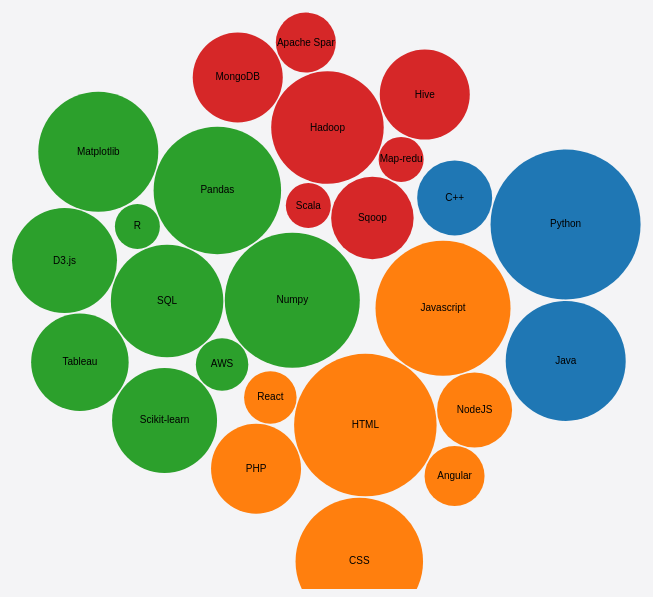
D3 v3 page, settled after 480 driven frames (8 s of simulated time); the page loaded 1 data file(s).


// ── js/skills_chart.js
var width = d3.select("#skills-chart-1").node().offsetWidth,
    height = d3.select("#skills-chart-1").node().offsetHeight,
    padding = 1.5, // separation between same-color nodes
    clusterPadding = 6, // separation between different-color nodes
    maxRadius = 12;

var radialFactor = 1.8;

var color = d3.scale.category10()
    .domain(d3.range(10));


d3.text("data.csv", function (error, text) {
    if (error) throw error;
    var colNames = "text,size,group\n" + text;
    var data = d3.csv.parse(colNames);

    data.forEach(function (d) {
        d.size = +d.size;
    });


    //unique cluster/group id's
    var cs = [];
    data.forEach(function (d) {
        if (!cs.contains(d.group)) {
            cs.push(d.group);
        }
    });

    var n = data.length, // total number of nodes
        m = cs.length; // number of distinct clusters

    //create clusters and nodes
    var clusters = new Array(m);
    var nodes = [];
    for (var i = 0; i < n; i++) {
        nodes.push(create_nodes(data, i));
    }

    var force = d3.layout.force()
        .nodes(nodes)
        .size([width, height])
        .gravity(.025)
        .charge(0)
        .on("tick", tick)
        .start();

    var svg = d3.select("#skills-chart-1").append("svg")
        .attr("width", width)
        .attr("height", height);


    var node = svg.selectAll("circle")
        .data(nodes)
        .enter().append("g")
        .call(force.drag);

    node.transition()
        .duration(500)
        .delay(function (d, i) {
            return i * 15;
        })
        .attrTween("r", function (d) {
            var i = d3.interpolate(0, d.radius);
            return function (t) {
                return d.radius = i(t);
            };
        });

    node.append("circle")
        .style("fill", function (d) {
            return color(d.cluster);
        })
        .attr("r", function (d) {
            return d.radius
        })

    node.append("text")
        .attr("dy", ".3em")
        .style("text-anchor", "middle")
        .text(function (d) {
            return d.text.substring(0, Math.pow(d.radius, 1.05) / 3);
        });




    function create_nodes(data, node_counter) {
        var i = cs.indexOf(data[node_counter].group),
            r = Math.sqrt((i + 1) / m * -Math.log(Math.random())) * maxRadius,
            d = {
                cluster: i,
                radius: data[node_counter].size * 1.5,
                text: data[node_counter].text,
                x: Math.cos(i / m * 2 * Math.PI) * 200 + width / 2 + Math.random(),
                y: Math.sin(i / m * 2 * Math.PI) * 200 + height / 2 + Math.random()
            };
        if (!clusters[i] || (r > clusters[i].radius)) clusters[i] = d;
        return d;
    };



    function tick(e) {
        node.each(cluster(10 * e.alpha * e.alpha))
            .each(collide(.5))
            .attr("transform", function (d) {
                var k = "translate(" + d.x + "," + d.y + ")";
                return k;
            })

    }

    // Move d to be adjacent to the cluster node.
    function cluster(alpha) {
        return function (d) {
            var cluster = clusters[d.cluster];
            if (cluster === d) return;
            var x = d.x - cluster.x,
                y = d.y - cluster.y,
                l = Math.sqrt(x * x + y * y),
                r = d.radius + cluster.radius;
            if (l != r) {
                l = (l - r) / l * alpha;
                d.x -= x *= l;
                d.y -= y *= l;
                cluster.x += x;
                cluster.y += y;
            }
        };
    }

    // Resolves collisions between d and all other circles.
    function collide(alpha) {
        var quadtree = d3.geom.quadtree(nodes);
        return function (d) {
            var r = d.radius + maxRadius + Math.max(padding, clusterPadding),
                nx1 = d.x - r,
                nx2 = d.x + r,
                ny1 = d.y - r,
                ny2 = d.y + r;
            quadtree.visit(function (quad, x1, y1, x2, y2) {
                if (quad.point && (quad.point !== d)) {
                    var x = d.x - quad.point.x,
                        y = d.y - quad.point.y,
                        l = Math.sqrt(x * x + y * y),
                        r = d.radius + quad.point.radius + (d.cluster === quad.point.cluster ? padding : clusterPadding);
                    if (l < r) {
                        l = (l - r) / l * alpha;
                        d.x -= x *= l;
                        d.y -= y *= l;
                        quad.point.x += x;
                        quad.point.y += y;
                    }
                }
                return x1 > nx2 || x2 < nx1 || y1 > ny2 || y2 < ny1;
            });
        };
    }
});

Array.prototype.contains = function (v) {
    for (var i = 0; i < this.length; i++) {
        if (this[i] === v) return true;
    }
    return false;
};


### data: data.csv
?Python, 50, 1
Java, 40, 1
C++, 25, 1
HTML, 47.5, 2
CSS, 42.5, 2
Javascript, 45, 2
PHP, 30, 2
React, 17.5, 2
Angular, 20, 2
NodeJS, 25, 2
SQL, 37.5, 3
R, 15, 3
Numpy, 45, 3
Pandas, 42.5, 3
Scikit-learn, 35, 3
Tableau, 32.5, 3
Matplotlib, 40, 3
D3.js, 35, 3
AWS, 17.5, 3
Hadoop, 37.5, 4
Map-reduce, 15, 4
Hive, 30, 4
Sqoop, 27.5, 4
Apache Spark, 20, 4
MongoDB, 30, 4
Scala, 15, 4